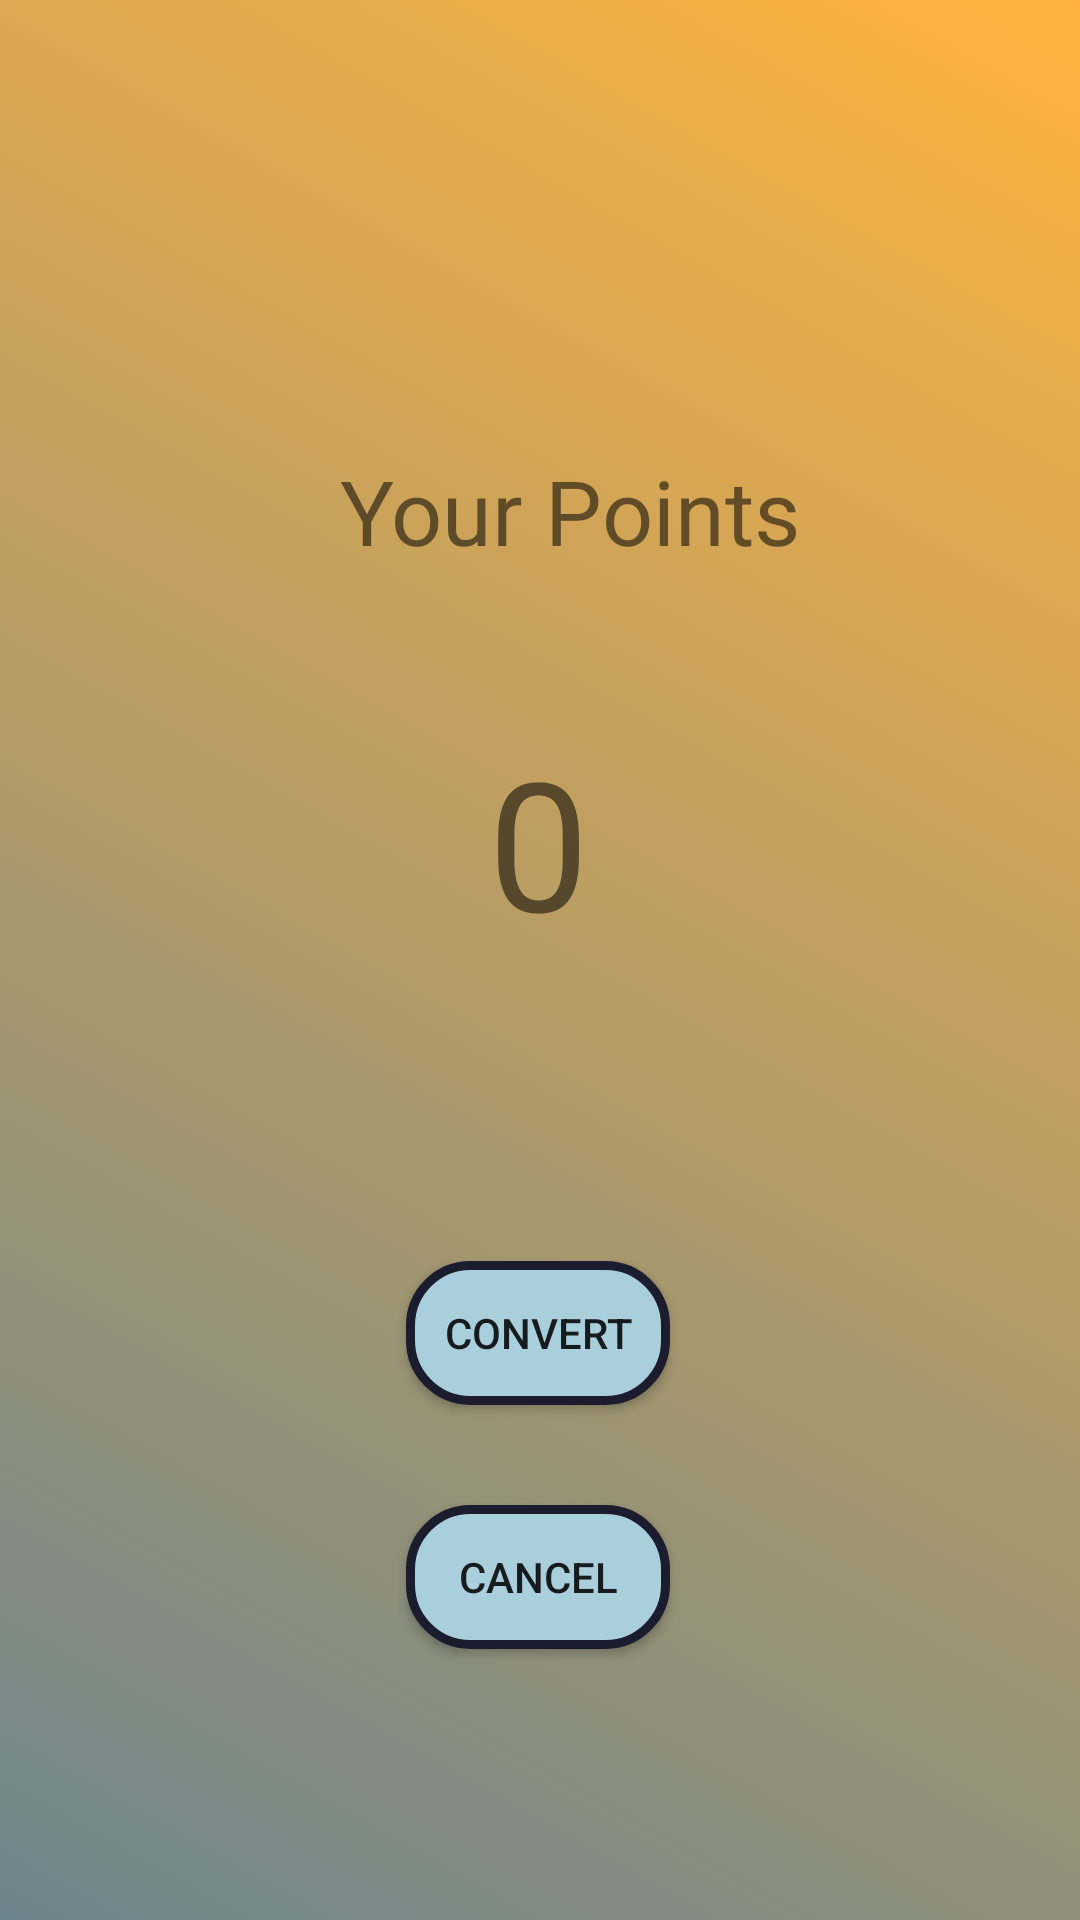

Android layout source for this screen:
<!-- AndroidManifest.xml: application theme Theme.EzTaxi -->
<!-- res/layout/activity_conversion_of_points.xml -->
<?xml version="1.0" encoding="utf-8"?>
<androidx.constraintlayout.widget.ConstraintLayout xmlns:android="http://schemas.android.com/apk/res/android"
    xmlns:app="http://schemas.android.com/apk/res-auto"
    xmlns:tools="http://schemas.android.com/tools"
    android:layout_width="match_parent"
    android:layout_height="match_parent"
    android:background="@drawable/background_main"
    tools:context=".ConversionOfPoints">

    <TextView
        android:id="@+id/yourPoints"
        android:layout_width="wrap_content"
        android:layout_height="wrap_content"
        android:layout_marginTop="150dp"
        android:text="Your Points"
        android:textSize="30dp"
        app:layout_constraintEnd_toEndOf="parent"
        app:layout_constraintHorizontal_bias="0.548"
        app:layout_constraintStart_toStartOf="parent"
        app:layout_constraintTop_toTopOf="parent" />

    <TextView
        android:id="@+id/pointsOfUser"
        android:layout_width="wrap_content"
        android:layout_height="wrap_content"
        android:layout_marginTop="50dp"
        android:text="0"
        android:textSize="60dp"
        app:layout_constraintEnd_toEndOf="parent"
        app:layout_constraintHorizontal_bias="0.498"
        app:layout_constraintStart_toStartOf="parent"
        app:layout_constraintTop_toBottomOf="@+id/yourPoints" />

    <androidx.appcompat.widget.AppCompatButton
        android:id="@+id/convert"
        android:layout_width="wrap_content"
        android:layout_height="wrap_content"
        android:layout_marginTop="100dp"
        android:background="@drawable/custom_button"
        android:text="convert"
        app:layout_constraintEnd_toEndOf="parent"
        app:layout_constraintHorizontal_bias="0.498"
        app:layout_constraintStart_toStartOf="parent"
        app:layout_constraintTop_toBottomOf="@+id/pointsOfUser" />

    <androidx.appcompat.widget.AppCompatButton
        android:id="@+id/cancelBack"
        android:layout_width="wrap_content"
        android:layout_height="wrap_content"
        android:layout_marginTop="20dp"
        android:background="@drawable/custom_button"
        android:text="cancel"
        app:layout_constraintBottom_toBottomOf="parent"
        app:layout_constraintEnd_toEndOf="parent"
        app:layout_constraintHorizontal_bias="0.498"
        app:layout_constraintStart_toStartOf="parent"
        app:layout_constraintTop_toBottomOf="@+id/convert"
        app:layout_constraintVertical_bias="0.13" />
</androidx.constraintlayout.widget.ConstraintLayout>
<!-- resources referenced by this layout -->
<resources>
  <!-- drawable background_main (drawable) -->
  <?xml version="1.0" encoding="utf-8"?>
  <selector xmlns:android="http://schemas.android.com/apk/res/android">
      <item>
          <shape>
              <gradient
                  android:startColor="#6d858d"
                  android:endColor="#ffb33d"
                  android:angle="45"
                  android:type="linear" />
          </shape>
      </item>
  </selector>
  <!-- drawable custom_button (drawable) -->
  <?xml version="1.0" encoding="utf-8"?>
  <shape xmlns:android="http://schemas.android.com/apk/res/android"
      android:shape="rectangle">
    <stroke android:color="#1c1c2f" android:width="3dp"/>
    <solid android:color="#aacfdc"/>
        
      <corners android:radius="20dp"/>
  </shape>
  <style name="Theme.EzTaxi" parent="Theme.MaterialComponents.DayNight.NoActionBar">
          
          <item name="colorPrimary">@color/purple_500</item>
          <item name="colorPrimaryVariant">@color/purple_700</item>
          <item name="colorOnPrimary">@color/white</item>
          
          <item name="colorSecondary">@color/teal_200</item>
          <item name="colorSecondaryVariant">@color/teal_700</item>
          <item name="colorOnSecondary">@color/black</item>
          
          <item name="android:statusBarColor">?attr/colorPrimaryVariant</item>
          
      </style>
  <!-- not gathered from this repository: default colours our renderer supplied (Android Studio template values) -->
  <color name="purple_500">#FF6200EE</color>
  <color name="purple_700">#FF3700B3</color>
  <color name="teal_200">#FF03DAC5</color>
  <color name="teal_700">#FF018786</color>
  <color name="black">#FF000000</color>
  <color name="white">#FFFFFFFF</color>
</resources>
